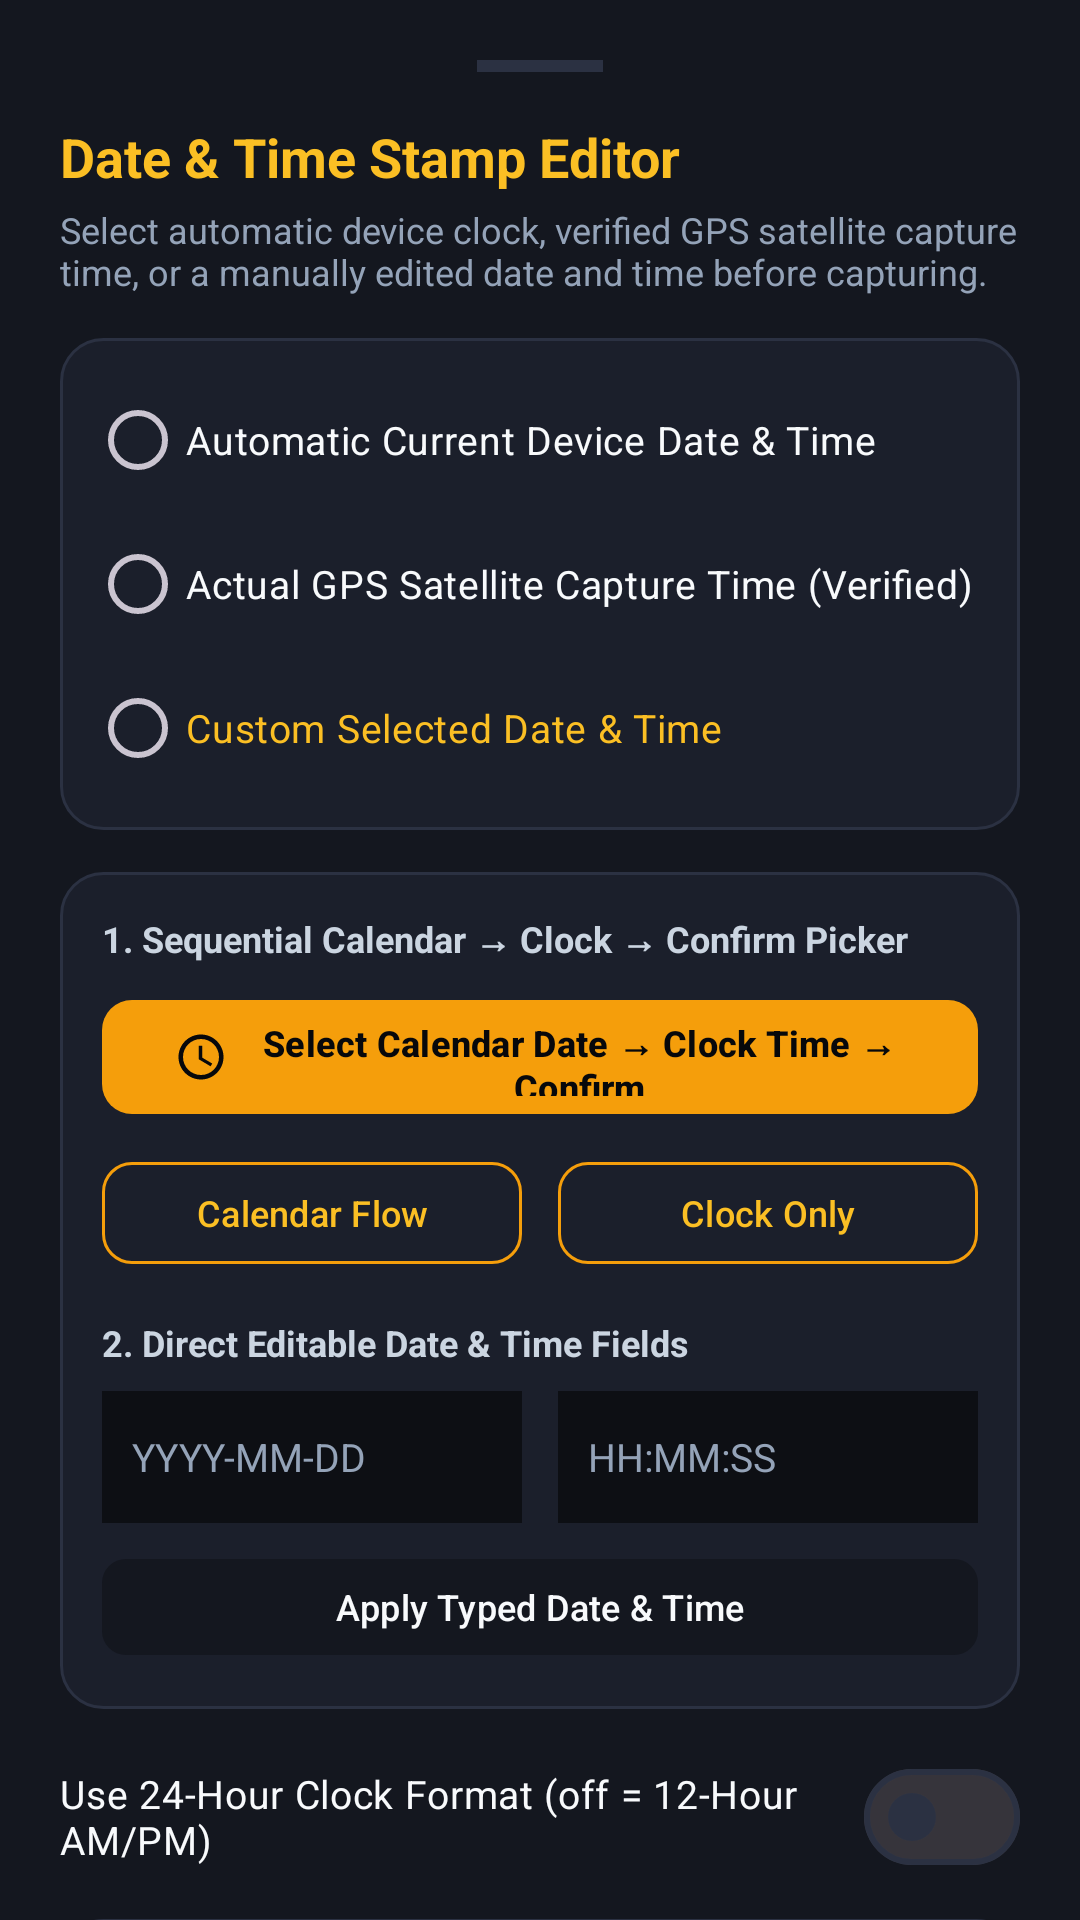

Layout XML and referenced resources for this Android screen:
<!-- AndroidManifest.xml: application theme Theme.GpsCamByShamail -->
<!-- res/layout/sheet_date_time_editor.xml -->
<?xml version="1.0" encoding="utf-8"?>
<androidx.core.widget.NestedScrollView xmlns:android="http://schemas.android.com/apk/res/android"
    xmlns:app="http://schemas.android.com/apk/res-auto"
    android:layout_width="match_parent"
    android:layout_height="wrap_content"
    android:background="@color/navy_surface">

    <LinearLayout
        android:layout_width="match_parent"
        android:layout_height="wrap_content"
        android:orientation="vertical"
        android:padding="20dp">

        <View
            android:layout_width="42dp"
            android:layout_height="4dp"
            android:layout_gravity="center_horizontal"
            android:layout_marginBottom="16dp"
            android:background="@color/navy_border" />

        <TextView
            android:layout_width="match_parent"
            android:layout_height="wrap_content"
            android:text="Date &amp; Time Stamp Editor"
            android:textColor="@color/gold_bright"
            android:textSize="18sp"
            android:textStyle="bold" />

        <TextView
            android:layout_width="match_parent"
            android:layout_height="wrap_content"
            android:layout_marginTop="4dp"
            android:text="Select automatic device clock, verified GPS satellite capture time, or a manually edited date and time before capturing."
            android:textColor="@color/text_muted"
            android:textSize="12sp" />

        
        <RadioGroup
            android:id="@+id/rgTimestampMode"
            android:layout_width="match_parent"
            android:layout_height="wrap_content"
            android:layout_marginTop="14dp"
            android:background="@drawable/bg_card_navy"
            android:padding="10dp">

            <RadioButton
                android:id="@+id/rbModeAuto"
                android:layout_width="match_parent"
                android:layout_height="wrap_content"
                android:text="Automatic Current Device Date &amp; Time"
                android:textColor="@color/text_primary"
                android:textSize="13sp" />

            <RadioButton
                android:id="@+id/rbModeGps"
                android:layout_width="match_parent"
                android:layout_height="wrap_content"
                android:text="Actual GPS Satellite Capture Time (Verified)"
                android:textColor="@color/text_primary"
                android:textSize="13sp" />

            <RadioButton
                android:id="@+id/rbModeManual"
                android:layout_width="match_parent"
                android:layout_height="wrap_content"
                android:text="Custom Selected Date &amp; Time"
                android:textColor="@color/gold_bright"
                android:textSize="13sp" />
        </RadioGroup>

        
        <TextView
            android:id="@+id/tvEditedNotice"
            android:layout_width="match_parent"
            android:layout_height="wrap_content"
            android:layout_marginTop="10dp"
            android:background="@drawable/bg_card_navy"
            android:padding="10dp"
            android:text="Custom Date &amp; Time renders cleanly on your photo watermark with zero 'Edited' text. Original file capture time stays separate in internal metadata."
            android:textColor="@color/gold_bright"
            android:textSize="11sp"
            android:visibility="gone" />

        
        <LinearLayout
            android:id="@+id/manualControlsGroup"
            android:layout_width="match_parent"
            android:layout_height="wrap_content"
            android:layout_marginTop="14dp"
            android:background="@drawable/bg_card_navy"
            android:orientation="vertical"
            android:padding="14dp">

            <TextView
                android:layout_width="match_parent"
                android:layout_height="wrap_content"
                android:text="1. Sequential Calendar → Clock → Confirm Picker"
                android:textColor="@color/text_secondary"
                android:textSize="12sp"
                android:textStyle="bold" />

            <com.google.android.material.button.MaterialButton
                android:id="@+id/btnSequentialPicker"
                android:layout_width="match_parent"
                android:layout_height="46dp"
                android:layout_marginTop="8dp"
                android:text="Select Calendar Date → Clock Time → Confirm"
                android:textColor="@color/gold_on_primary"
                android:textSize="12sp"
                android:textStyle="bold"
                app:backgroundTint="@color/gold_primary"
                app:cornerRadius="10dp"
                app:icon="@drawable/ic_schedule"
                app:iconTint="@color/gold_on_primary" />

            <LinearLayout
                android:layout_width="match_parent"
                android:layout_height="wrap_content"
                android:layout_marginTop="8dp"
                android:orientation="horizontal">

                <com.google.android.material.button.MaterialButton
                    android:id="@+id/btnPickDate"
                    style="@style/Widget.Material3.Button.OutlinedButton"
                    android:layout_width="0dp"
                    android:layout_height="42dp"
                    android:layout_marginEnd="6dp"
                    android:layout_weight="1"
                    android:text="Calendar Flow"
                    android:textColor="@color/gold_bright"
                    android:textSize="12sp"
                    app:cornerRadius="10dp"
                    app:strokeColor="@color/gold_primary" />

                <com.google.android.material.button.MaterialButton
                    android:id="@+id/btnPickTime"
                    style="@style/Widget.Material3.Button.OutlinedButton"
                    android:layout_width="0dp"
                    android:layout_height="42dp"
                    android:layout_marginStart="6dp"
                    android:layout_weight="1"
                    android:text="Clock Only"
                    android:textColor="@color/gold_bright"
                    android:textSize="12sp"
                    app:cornerRadius="10dp"
                    app:strokeColor="@color/gold_primary" />
            </LinearLayout>

            <TextView
                android:layout_width="match_parent"
                android:layout_height="wrap_content"
                android:layout_marginTop="14dp"
                android:text="2. Direct Editable Date &amp; Time Fields"
                android:textColor="@color/text_secondary"
                android:textSize="12sp"
                android:textStyle="bold" />

            <LinearLayout
                android:layout_width="match_parent"
                android:layout_height="wrap_content"
                android:layout_marginTop="8dp"
                android:orientation="horizontal">

                <EditText
                    android:id="@+id/etManualDate"
                    android:layout_width="0dp"
                    android:layout_height="44dp"
                    android:layout_marginEnd="6dp"
                    android:layout_weight="1"
                    android:background="@color/navy_bg"
                    android:hint="YYYY-MM-DD"
                    android:inputType="date"
                    android:paddingHorizontal="10dp"
                    android:textColor="@color/text_primary"
                    android:textColorHint="@color/text_muted"
                    android:textSize="13sp" />

                <EditText
                    android:id="@+id/etManualTime"
                    android:layout_width="0dp"
                    android:layout_height="44dp"
                    android:layout_marginStart="6dp"
                    android:layout_weight="1"
                    android:background="@color/navy_bg"
                    android:hint="HH:MM:SS"
                    android:inputType="time"
                    android:paddingHorizontal="10dp"
                    android:textColor="@color/text_primary"
                    android:textColorHint="@color/text_muted"
                    android:textSize="13sp" />
            </LinearLayout>

            <com.google.android.material.button.MaterialButton
                android:id="@+id/btnApplyTyped"
                style="@style/Widget.Material3.Button.TonalButton"
                android:layout_width="match_parent"
                android:layout_height="40dp"
                android:layout_marginTop="8dp"
                android:text="Apply Typed Date &amp; Time"
                android:textColor="@color/text_primary"
                android:textSize="12sp"
                app:backgroundTint="@color/navy_surface"
                app:cornerRadius="8dp" />
        </LinearLayout>

        
        <com.google.android.material.materialswitch.MaterialSwitch
            android:id="@+id/switch24Hour"
            android:layout_width="match_parent"
            android:layout_height="wrap_content"
            android:layout_marginTop="12dp"
            android:text="Use 24-Hour Clock Format (off = 12-Hour AM/PM)"
            android:textColor="@color/text_primary"
            android:textSize="13sp" />

        
        <TextView
            android:id="@+id/tvLivePreviewTimestamp"
            android:layout_width="match_parent"
            android:layout_height="wrap_content"
            android:layout_marginTop="10dp"
            android:background="@drawable/bg_card_navy"
            android:gravity="center"
            android:padding="12dp"
            android:text="Preview: --"
            android:textColor="@color/gold_bright"
            android:textSize="14sp"
            android:textStyle="bold" />

        
        <LinearLayout
            android:layout_width="match_parent"
            android:layout_height="wrap_content"
            android:layout_marginTop="16dp"
            android:orientation="horizontal">

            <com.google.android.material.button.MaterialButton
                android:id="@+id/btnResetNow"
                style="@style/Widget.Material3.Button.OutlinedButton"
                android:layout_width="0dp"
                android:layout_height="48dp"
                android:layout_marginEnd="6dp"
                android:layout_weight="1"
                android:text="Reset to Current"
                android:textColor="@color/text_primary"
                android:textSize="12sp"
                app:cornerRadius="12dp"
                app:strokeColor="@color/navy_border" />

            <com.google.android.material.button.MaterialButton
                android:id="@+id/btnSaveTimestamp"
                android:layout_width="0dp"
                android:layout_height="48dp"
                android:layout_marginStart="6dp"
                android:layout_weight="1"
                android:text="Apply Stamp"
                android:textColor="@color/gold_on_primary"
                android:textSize="13sp"
                android:textStyle="bold"
                app:backgroundTint="@color/gold_primary"
                app:cornerRadius="12dp" />
        </LinearLayout>

    </LinearLayout>
</androidx.core.widget.NestedScrollView>
<!-- resources referenced by this layout -->
<resources>
  <color name="gold_bright">#FBBF24</color>
  <color name="gold_on_primary">#07080B</color>
  <color name="gold_primary">#F59E0B</color>
  <color name="navy_bg">#0D0F14</color>
  <color name="navy_border">#2B3142</color>
  <color name="navy_surface">#14171F</color>
  <color name="text_muted">#94A3B8</color>
  <color name="text_primary">#F8FAFC</color>
  <color name="text_secondary">#CBD5E1</color>
  <!-- drawable bg_card_navy (drawable) -->
  <?xml version="1.0" encoding="utf-8"?>
  <shape xmlns:android="http://schemas.android.com/apk/res/android"
      android:shape="rectangle">
      <solid android:color="@color/navy_card" />
      <corners android:radius="14dp" />
      <stroke
          android:width="1dp"
          android:color="@color/navy_border" />
  </shape>
  <!-- drawable ic_schedule (drawable) -->
  <?xml version="1.0" encoding="utf-8"?>
  <vector xmlns:android="http://schemas.android.com/apk/res/android"
      android:width="24dp"
      android:height="24dp"
      android:viewportWidth="24"
      android:viewportHeight="24">
      <path
          android:fillColor="#FFFFFF"
          android:pathData="M11.99,2C6.47,2 2,6.48 2,12s4.47,10 9.99,10C17.52,22 22,17.52 22,12S17.52,2 11.99,2zM12,20c-4.42,0 -8,-3.58 -8,-8s3.58,-8 8,-8s8,3.58 8,8S16.42,20 12,20zM12.5,7H11v6l5.25,3.15l0.75,-1.23l-4.5,-2.67z" />
  </vector>
  <style name="Theme.GpsCamByShamail" parent="Theme.Material3.Dark.NoActionBar">
          <item name="colorPrimary">@color/gold_primary</item>
          <item name="colorOnPrimary">@color/gold_on_primary</item>
          <item name="colorSecondary">@color/gold_bright</item>
          <item name="colorOnSecondary">@color/gold_on_primary</item>
          <item name="colorTertiary">@color/orange_accent</item>
          <item name="android:windowBackground">@color/navy_bg</item>
          <item name="android:statusBarColor">@color/navy_deep</item>
          <item name="android:navigationBarColor">@color/navy_deep</item>
          <item name="colorSurface">@color/navy_surface</item>
          <item name="colorSurfaceVariant">@color/navy_card</item>
          <item name="colorOnSurface">@color/text_primary</item>
          <item name="colorOutline">@color/navy_border</item>
      </style>
  <color name="navy_card">#1B1F2B</color>
  <color name="orange_accent">#EA580C</color>
  <color name="navy_deep">#07080B</color>
</resources>
